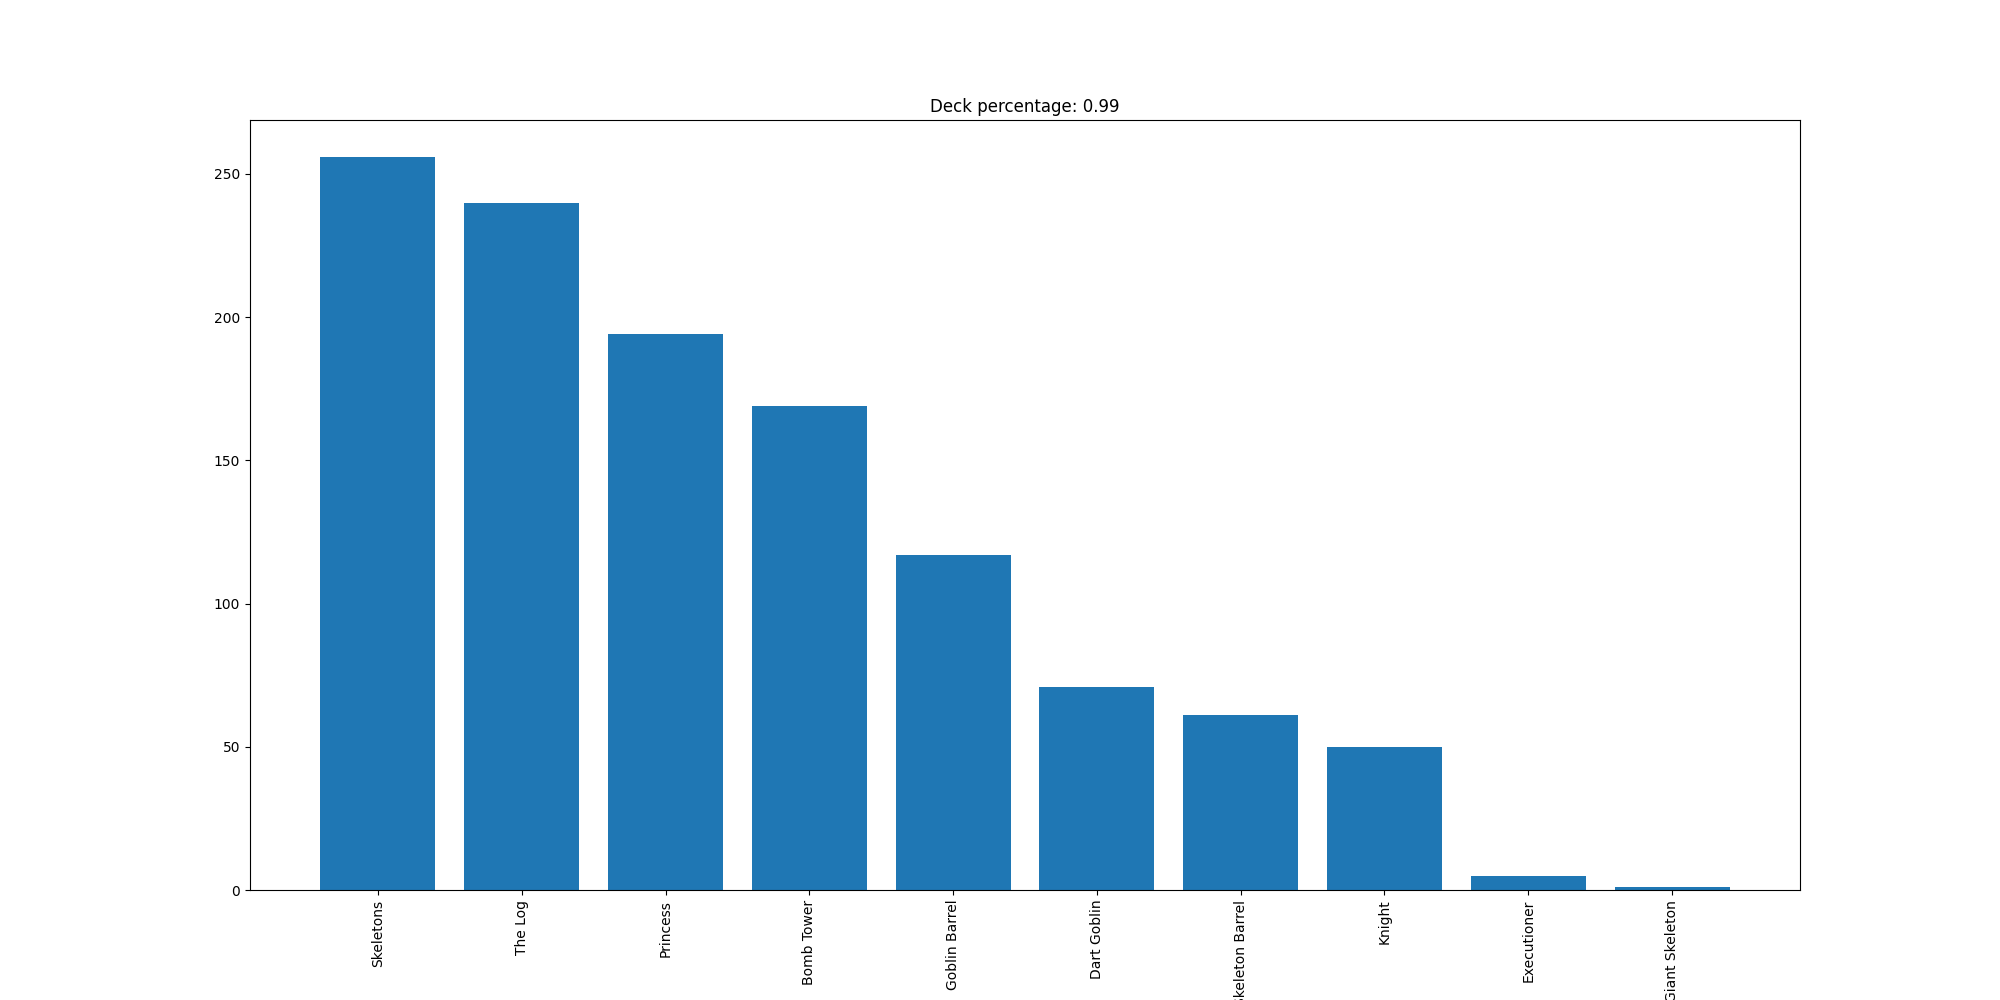

Values plotted in this chart, from the file beside it:
Skeletons, 256
The Log, 240
Princess, 194
Bomb Tower, 169
Goblin Barrel, 117
Dart Goblin, 71
Skeleton Barrel, 61
Knight, 50
Executioner, 5
Giant Skeleton, 1
